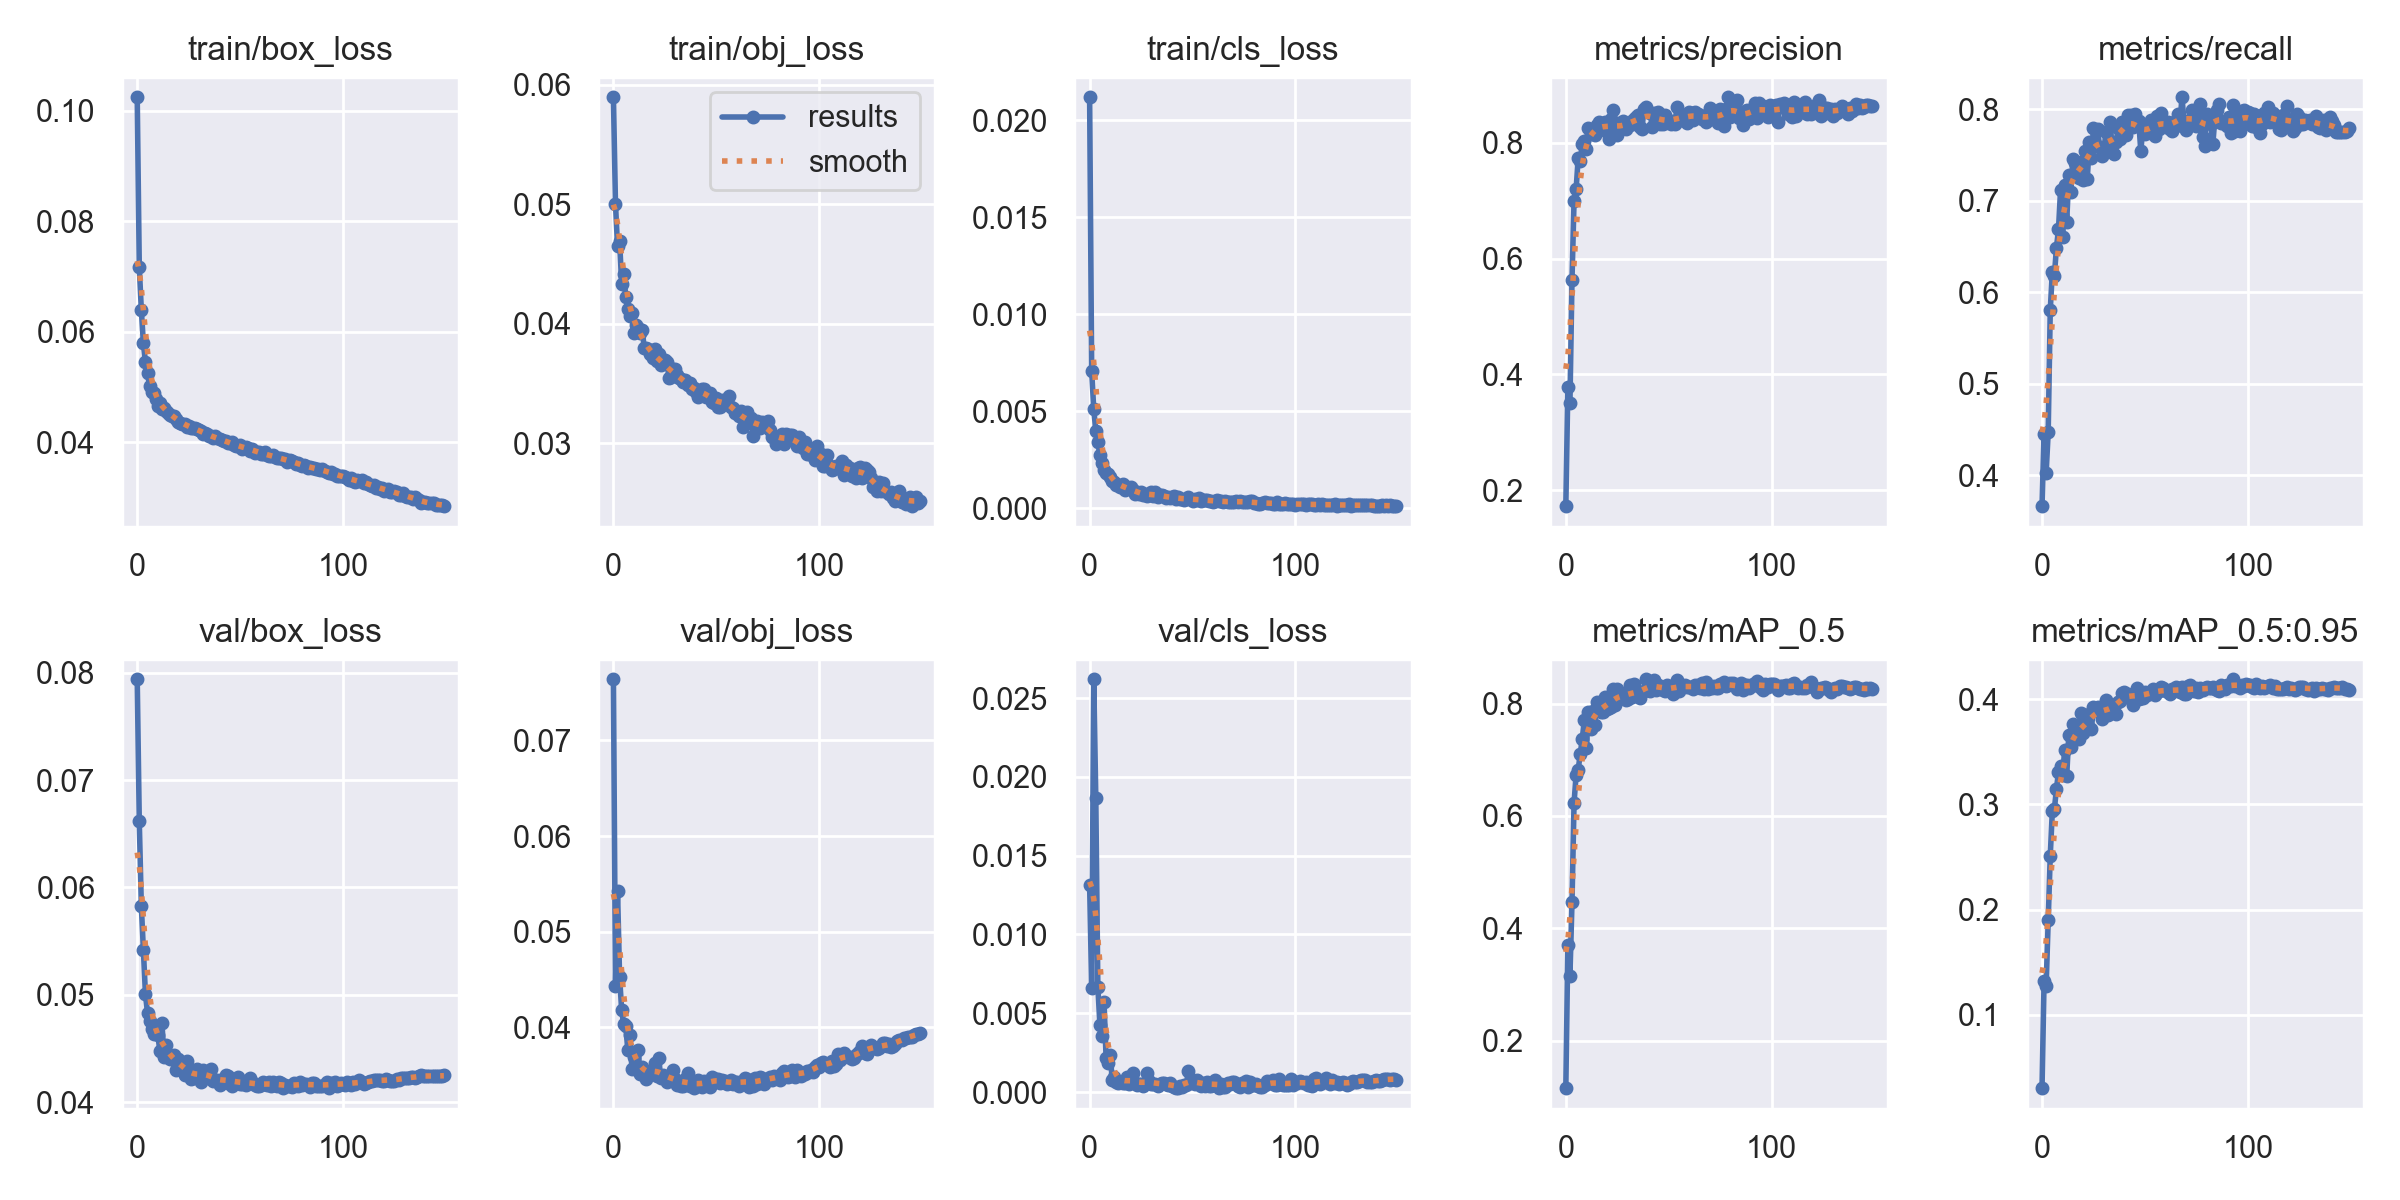

The file beside this chart, header and first rows:
epoch, train/box_loss, train/obj_loss, train/cls_loss, metrics/precision, metrics/recall, metrics/mAP_0.5, metrics/mAP_0.5:0.95, val/box_loss, val/obj_loss, val/cls_loss, x/lr0, x/lr1, x/lr2
0, 0.1024, 0.05895, 0.02119, 0.1725, 0.3663, 0.1156, 0.03034, 0.07938, 0.07639, 0.01317, 0.07026, 0.003304, 0.003304
1, 0.07172, 0.05003, 0.007057, 0.3788, 0.4454, 0.3705, 0.1323, 0.06614, 0.04434, 0.006579, 0.04022, 0.006594, 0.006594
2, 0.06394, 0.04647, 0.005125, 0.3501, 0.4027, 0.3156, 0.1275, 0.05827, 0.05428, 0.02619, 0.01013, 0.009839, 0.009839
3, 0.05794, 0.04692, 0.003981, 0.5638, 0.4468, 0.4464, 0.1901, 0.05419, 0.04529, 0.01864, 0.009802, 0.009802, 0.009802
4, 0.05444, 0.04336, 0.003409, 0.6997, 0.5803, 0.6233, 0.251, 0.05006, 0.0418, 0.00668, 0.009802, 0.009802, 0.009802
5, 0.0525, 0.04414, 0.002721, 0.7197, 0.6219, 0.6733, 0.2933, 0.04832, 0.04031, 0.004264, 0.009736, 0.009736, 0.009736
6, 0.05017, 0.04222, 0.002317, 0.7733, 0.6181, 0.6824, 0.2954, 0.04756, 0.04016, 0.003529, 0.00967, 0.00967, 0.00967
7, 0.04912, 0.04125, 0.001972, 0.7694, 0.6484, 0.7109, 0.3144, 0.04686, 0.03761, 0.005716, 0.009604, 0.009604, 0.009604
8, 0.04889, 0.04063, 0.001828, 0.7985, 0.6686, 0.7378, 0.3309, 0.04637, 0.0392, 0.002188, 0.009538, 0.009538, 0.009538
9, 0.04789, 0.04086, 0.001768, 0.8039, 0.7116, 0.7704, 0.3368, 0.04653, 0.03568, 0.001824, 0.009472, 0.009472, 0.009472
10, 0.04662, 0.03922, 0.001609, 0.789, 0.66, 0.7208, 0.3275, 0.04624, 0.03688, 0.002361, 0.009406, 0.009406, 0.009406
11, 0.0471, 0.03991, 0.001393, 0.8265, 0.7175, 0.7847, 0.3515, 0.04483, 0.03599, 0.0007475, 0.00934, 0.00934, 0.00934
12, 0.046, 0.03965, 0.001342, 0.8156, 0.6768, 0.7553, 0.3271, 0.04743, 0.03766, 0.0009644, 0.009274, 0.009274, 0.009274
13, 0.04628, 0.03923, 0.001189, 0.8203, 0.7278, 0.7864, 0.3654, 0.04426, 0.03507, 0.0006371, 0.009208, 0.009208, 0.009208
14, 0.04558, 0.03946, 0.001203, 0.8144, 0.7098, 0.7623, 0.3548, 0.04533, 0.03584, 0.0005715, 0.009142, 0.009142, 0.009142
15, 0.04531, 0.03794, 0.001109, 0.8303, 0.7451, 0.8027, 0.3767, 0.04424, 0.03498, 0.000626, 0.009076, 0.009076, 0.009076
16, 0.04496, 0.03793, 0.001243, 0.8361, 0.7415, 0.7988, 0.3723, 0.04406, 0.03462, 0.0005496, 0.00901, 0.00901, 0.00901
17, 0.04478, 0.03789, 0.0009218, 0.8277, 0.731, 0.7855, 0.3636, 0.04436, 0.03517, 0.0006023, 0.008944, 0.008944, 0.008944
18, 0.04469, 0.03743, 0.001089, 0.8314, 0.725, 0.7852, 0.3622, 0.04437, 0.03512, 0.0009304, 0.008878, 0.008878, 0.008878
19, 0.04427, 0.03712, 0.001029, 0.8367, 0.7422, 0.8114, 0.3865, 0.043, 0.03541, 0.000521, 0.008812, 0.008812, 0.008812
20, 0.04375, 0.03792, 0.001096, 0.8184, 0.7226, 0.79, 0.3678, 0.04407, 0.03625, 0.0008991, 0.008746, 0.008746, 0.008746
21, 0.04357, 0.03689, 0.0009271, 0.8071, 0.7546, 0.7925, 0.3732, 0.04368, 0.03494, 0.001197, 0.00868, 0.00868, 0.00868
22, 0.04328, 0.03744, 0.0007595, 0.8413, 0.7238, 0.7932, 0.3759, 0.04337, 0.03682, 0.0006058, 0.008614, 0.008614, 0.008614
23, 0.04332, 0.03654, 0.0008508, 0.8575, 0.7638, 0.8262, 0.3861, 0.04259, 0.03471, 0.0004507, 0.008548, 0.008548, 0.008548
24, 0.04281, 0.03673, 0.000731, 0.8173, 0.7468, 0.7982, 0.3715, 0.04385, 0.03503, 0.0004837, 0.008482, 0.008482, 0.008482
25, 0.04292, 0.03692, 0.0008422, 0.8133, 0.7795, 0.8254, 0.3923, 0.04269, 0.03478, 0.0005354, 0.008416, 0.008416, 0.008416
26, 0.04254, 0.0368, 0.0006722, 0.8348, 0.7602, 0.8107, 0.3895, 0.04221, 0.03433, 0.0004114, 0.00835, 0.00835, 0.00835
27, 0.04265, 0.03546, 0.0007589, 0.8257, 0.7783, 0.8154, 0.392, 0.04225, 0.0346, 0.0004857, 0.008284, 0.008284, 0.008284
28, 0.04263, 0.0355, 0.0006078, 0.8374, 0.7583, 0.8167, 0.3913, 0.04241, 0.03466, 0.001231, 0.008218, 0.008218, 0.008218
29, 0.04233, 0.03621, 0.0006714, 0.8235, 0.7483, 0.8055, 0.3812, 0.04307, 0.03553, 0.0006818, 0.008152, 0.008152, 0.008152
30, 0.04223, 0.03619, 0.000828, 0.8334, 0.752, 0.8075, 0.3848, 0.04292, 0.03462, 0.0005268, 0.008086, 0.008086, 0.008086
31, 0.04204, 0.03569, 0.0006264, 0.8316, 0.7748, 0.8331, 0.3994, 0.04188, 0.03393, 0.0005426, 0.00802, 0.00802, 0.00802
32, 0.04149, 0.03545, 0.0008619, 0.8381, 0.7584, 0.8119, 0.3849, 0.04298, 0.03433, 0.0005341, 0.007954, 0.007954, 0.007954
33, 0.04161, 0.03535, 0.000601, 0.8405, 0.7854, 0.8344, 0.3905, 0.04286, 0.0339, 0.0003889, 0.007888, 0.007888, 0.007888
34, 0.04149, 0.03512, 0.0007006, 0.8439, 0.7617, 0.8158, 0.3915, 0.04254, 0.0339, 0.0005272, 0.007822, 0.007822, 0.007822
35, 0.04115, 0.03525, 0.0006645, 0.8487, 0.7508, 0.8155, 0.3942, 0.04226, 0.03459, 0.0005987, 0.007756, 0.007756, 0.007756
36, 0.04108, 0.03486, 0.0006507, 0.8273, 0.7638, 0.8104, 0.3858, 0.04314, 0.03518, 0.0005968, 0.00769, 0.00769, 0.00769
37, 0.04076, 0.035, 0.0005261, 0.8245, 0.779, 0.8202, 0.397, 0.04202, 0.03392, 0.0005417, 0.007624, 0.007624, 0.007624
38, 0.04104, 0.03452, 0.0005594, 0.8585, 0.7678, 0.8229, 0.3982, 0.04205, 0.03385, 0.0004577, 0.007558, 0.007558, 0.007558
39, 0.04085, 0.03461, 0.0005317, 0.8618, 0.7861, 0.8433, 0.4059, 0.04206, 0.03364, 0.0005551, 0.007492, 0.007492, 0.007492
40, 0.04059, 0.03425, 0.0005978, 0.854, 0.7857, 0.8393, 0.407, 0.04162, 0.0341, 0.0003845, 0.007426, 0.007426, 0.007426
41, 0.04043, 0.03388, 0.000626, 0.8515, 0.7715, 0.8218, 0.4022, 0.04177, 0.03447, 0.00034, 0.00736, 0.00736, 0.00736
42, 0.04025, 0.03435, 0.0004628, 0.8269, 0.7941, 0.8275, 0.405, 0.04231, 0.03417, 0.0002792, 0.007294, 0.007294, 0.007294
43, 0.04027, 0.03452, 0.0005736, 0.8524, 0.7936, 0.8427, 0.4025, 0.04253, 0.03375, 0.0002805, 0.007228, 0.007228, 0.007228
44, 0.03992, 0.03453, 0.0004625, 0.8351, 0.781, 0.8234, 0.3945, 0.04247, 0.0344, 0.0003626, 0.007162, 0.007162, 0.007162
45, 0.0399, 0.03388, 0.000463, 0.8528, 0.7945, 0.8328, 0.4056, 0.04175, 0.03397, 0.0003124, 0.007096, 0.007096, 0.007096
46, 0.04, 0.03394, 0.0004481, 0.8319, 0.7824, 0.8313, 0.4108, 0.04152, 0.03436, 0.000435, 0.00703, 0.00703, 0.00703
47, 0.03944, 0.03423, 0.0004793, 0.8321, 0.7868, 0.8243, 0.4, 0.04195, 0.03379, 0.0004622, 0.006964, 0.006964, 0.006964
48, 0.03941, 0.03347, 0.0006005, 0.8482, 0.7541, 0.8229, 0.4014, 0.04191, 0.03482, 0.001353, 0.006898, 0.006898, 0.006898
49, 0.03928, 0.03336, 0.0004525, 0.839, 0.7798, 0.8327, 0.4014, 0.04233, 0.03457, 0.0005671, 0.006832, 0.006832, 0.006832
50, 0.0395, 0.03376, 0.0004002, 0.8371, 0.7728, 0.8238, 0.4064, 0.04167, 0.03457, 0.0007757, 0.006766, 0.006766, 0.006766
51, 0.03877, 0.033, 0.0004716, 0.8331, 0.7777, 0.8265, 0.4037, 0.04171, 0.03456, 0.0005181, 0.0067, 0.0067, 0.0067
52, 0.039, 0.03306, 0.0004476, 0.8372, 0.7802, 0.8166, 0.4054, 0.04182, 0.03423, 0.0007483, 0.006634, 0.006634, 0.006634
53, 0.0392, 0.03363, 0.0005098, 0.8323, 0.788, 0.832, 0.4064, 0.04161, 0.03447, 0.0005517, 0.006568, 0.006568, 0.006568
54, 0.03903, 0.03365, 0.0003837, 0.8613, 0.7755, 0.8424, 0.4097, 0.04183, 0.03437, 0.0003653, 0.006502, 0.006502, 0.006502
55, 0.03849, 0.03335, 0.0004154, 0.8398, 0.771, 0.822, 0.4034, 0.04225, 0.03404, 0.0005946, 0.006436, 0.006436, 0.006436
56, 0.03882, 0.03391, 0.0004348, 0.8401, 0.7929, 0.8313, 0.4066, 0.04193, 0.03415, 0.0004093, 0.00637, 0.00637, 0.00637
57, 0.03815, 0.03303, 0.0004374, 0.8459, 0.7788, 0.831, 0.4073, 0.04161, 0.03454, 0.0006165, 0.006304, 0.006304, 0.006304
58, 0.03833, 0.03296, 0.0003758, 0.8464, 0.7961, 0.8338, 0.4111, 0.04149, 0.03403, 0.0004024, 0.006238, 0.006238, 0.006238
59, 0.03824, 0.03252, 0.0003808, 0.8337, 0.7853, 0.8303, 0.4103, 0.04153, 0.03424, 0.0004068, 0.006172, 0.006172, 0.006172
... 90 more rows
